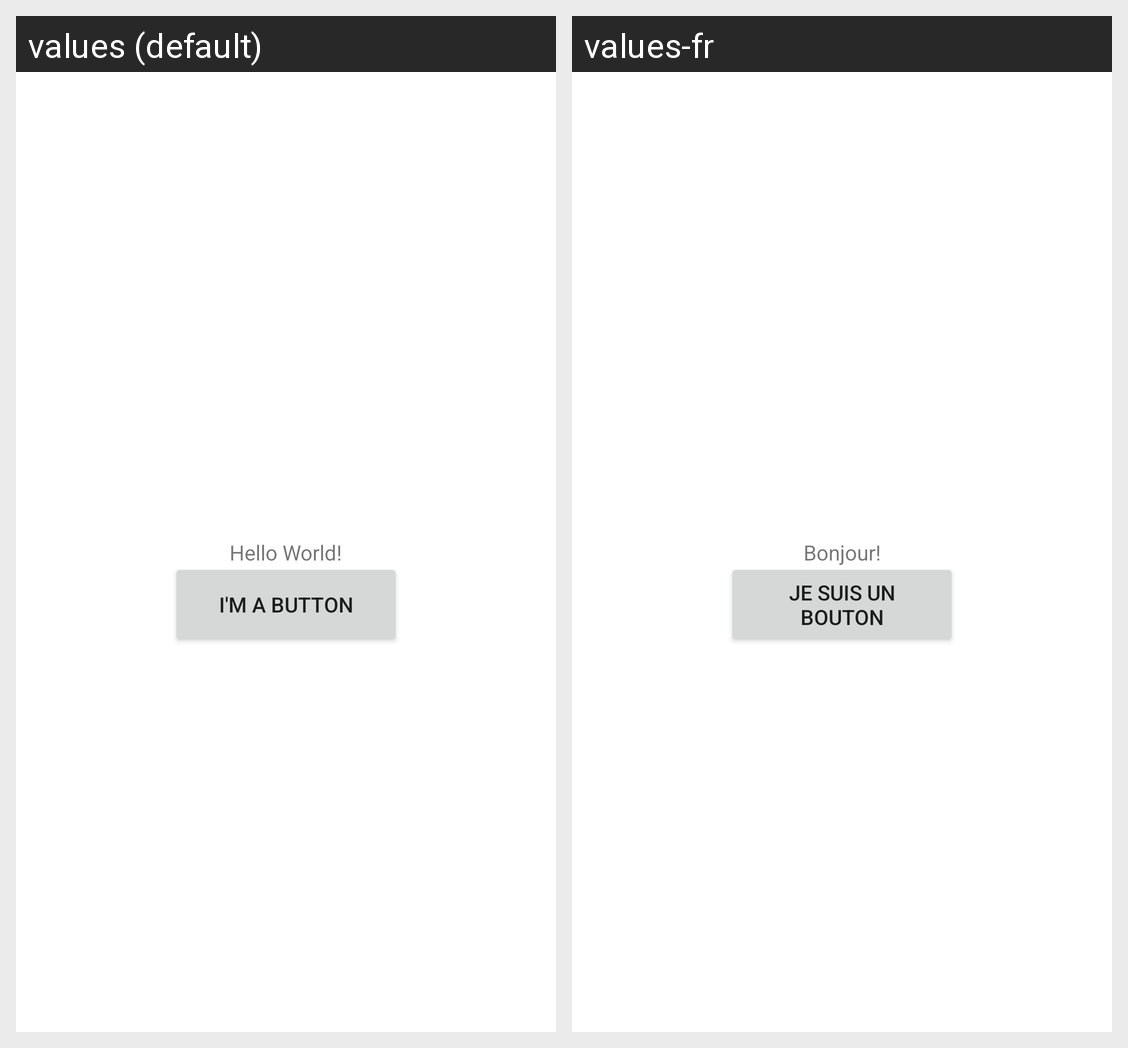

For this localized Android screen grid, give each drawn string resource with its value in every locale shown.
Android screen res/layout/activity_main.xml rendered under 2 locales, left to right: values (default), values-fr. Device: Nexus 5 (rendered at 1080×1920; each locale shown at half size, 540×960, under a caption strip naming it); theme Theme.AndroidAssignments.
Strings drawn on this screen, with the default value and each locale's value (text and hints the layout hard-codes, and strings that could not be matched under every locale, appear in the picture but are not listed):

hello_message
  values: Hello World!
  values-fr: Bonjour!

button_text
  values: I'm a button
  values-fr: Je suis un bouton
